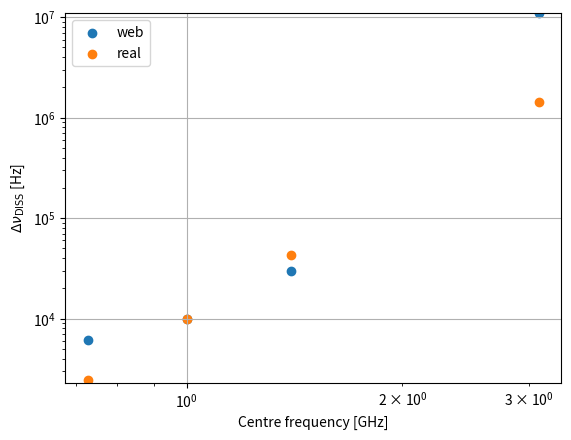

Here is the Python script that generated this plot:
# coding: utf-8

import matplotlib.pyplot as plt

freqs = [0.728, 1.0, 1.4, 3.1]
web = [6.18E3, 9.81E3, 0.03E6, 10.92E6]
real = [2.42E3, 9.81E3, 43.12E3, 1.42E6]

fig = plt.figure()
ax = fig.add_subplot(111)
ax.scatter(freqs, web, label="web")
ax.scatter(freqs, real, label="real")
ax.legend()
ax.set_yscale("log")
ax.set_xscale("log")
ax.grid()
ax.set_xlabel("Centre frequency [GHz]")
ax.set_ylabel(r"$\Delta \nu_\mathrm{DISS}$ [Hz]")
ax.set_ylim(2.3E3, 11E6)
ax.legend(loc="upper left")

plt.savefig("NE2001_comparison.png",
dpi=200,
bbox_inches="tight")

plt.show()
